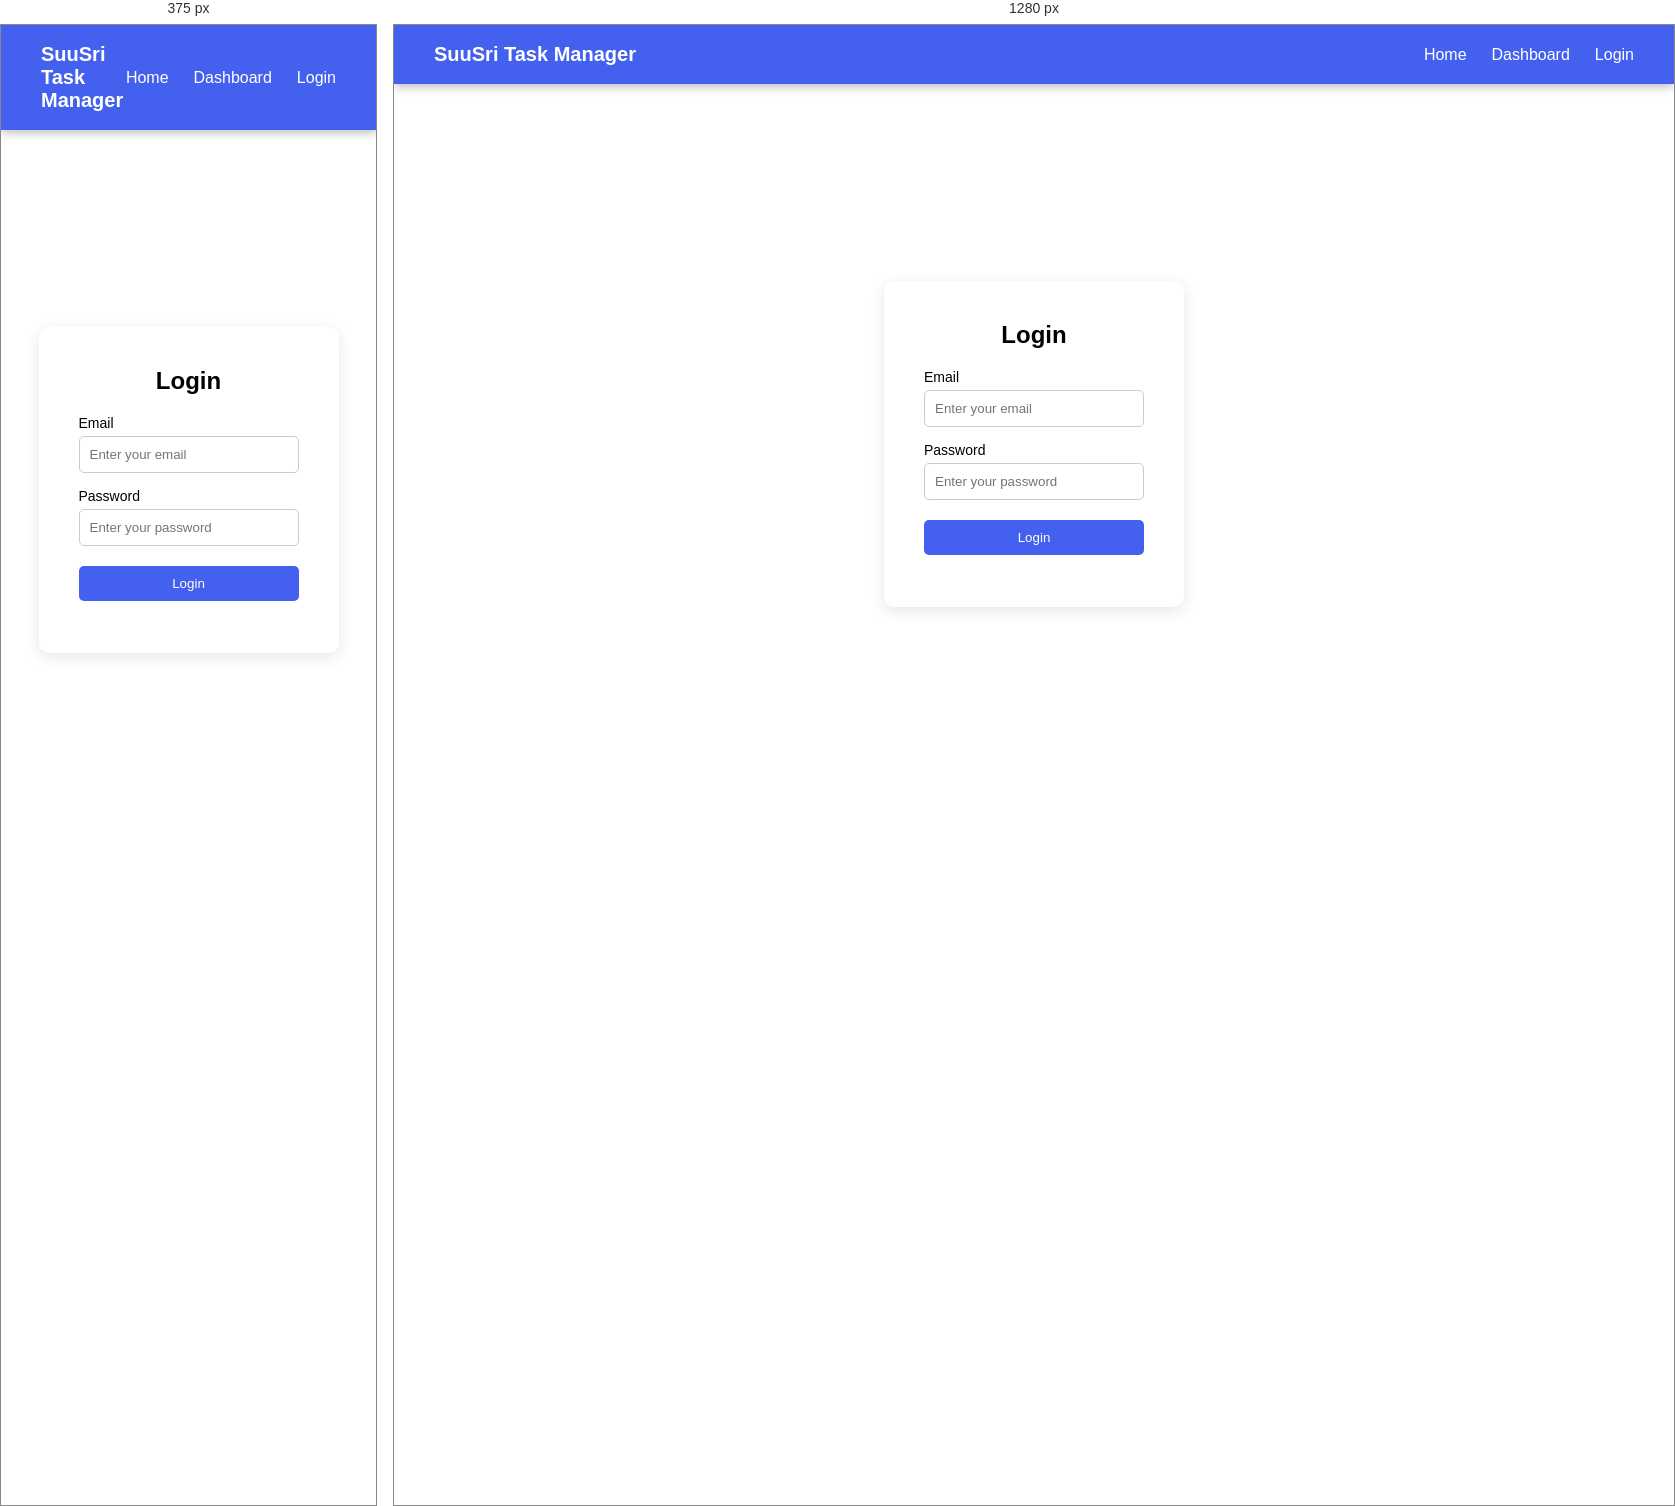
Rendered at 375 px and 1280 px, left to right.

<!-- file: login.html -->
<!DOCTYPE html>
<html lang="en">
<head>
  <meta charset="UTF-8">
  <title>Login - SuuSri Task Manager</title>
  <link rel="stylesheet" href="style.css">
</head>
<body>

  <nav class="navbar">
    <div class="logo">SuuSri Task Manager</div>
    <ul class="nav-links">
      <li><a href="index.html">Home</a></li>
      <li><a href="dashboard.html">Dashboard</a></li>
      <li><a href="login.html">Login</a></li>
    </ul>
  </nav>

  <div class="login-container">
    <div class="login-box">
      <h2>Login</h2>
      <form id="loginForm">
        <label>Email</label>
        <input type="email" id="loginEmail" placeholder="Enter your email" required>

        <label>Password</label>
        <input type="password" id="loginPassword" placeholder="Enter your password" required>

        <button type="submit">Login</button>
        <p id="loginStatus" style="margin-top:12px; font-weight:600;"></p>
      </form>
    </div>
  </div>

  <script>
    document.getElementById('loginForm').addEventListener('submit', async (e) => {
      e.preventDefault();
      const statusElem = document.getElementById('loginStatus');
      statusElem.textContent = 'Logging in...';
      statusElem.style.color = '#0284c7';

      const email = document.getElementById('loginEmail').value;
      const password = document.getElementById('loginPassword').value;

      try {
        const res = await fetch('http://localhost:5000/api/login', {
          method: 'POST',
          headers: { 'Content-Type': 'application/json' },
          body: JSON.stringify({ email, password })
        });
        const data = await res.json();
        if (data.success) {
          statusElem.textContent = 'Login successful! Redirecting...';
          statusElem.style.color = '#16a34a';
          localStorage.setItem('suusri_user', JSON.stringify(data.user));
          setTimeout(() => {
            window.location.href = 'dashboard.html';
          }, 1000);
        } else {
          statusElem.textContent = data.message || 'Login failed';
          statusElem.style.color = '#dc2626';
        }
      } catch (err) {
        statusElem.textContent = 'Backend offline. Proceeding in local mode...';
        statusElem.style.color = '#eab308';
        setTimeout(() => {
          window.location.href = 'dashboard.html';
        }, 1200);
      }
    });
  </script>

</body>
</html>

/* @media block from style.css */
@media (max-width: 768px) {
  .sidebar {
    display: none;
    position: absolute;
    top: 60px;
    left: 0;
    z-index: 10;
  }
  .sidebar.active {
    display: block;
  }
  .hamburger {
    display: block;
  }
}